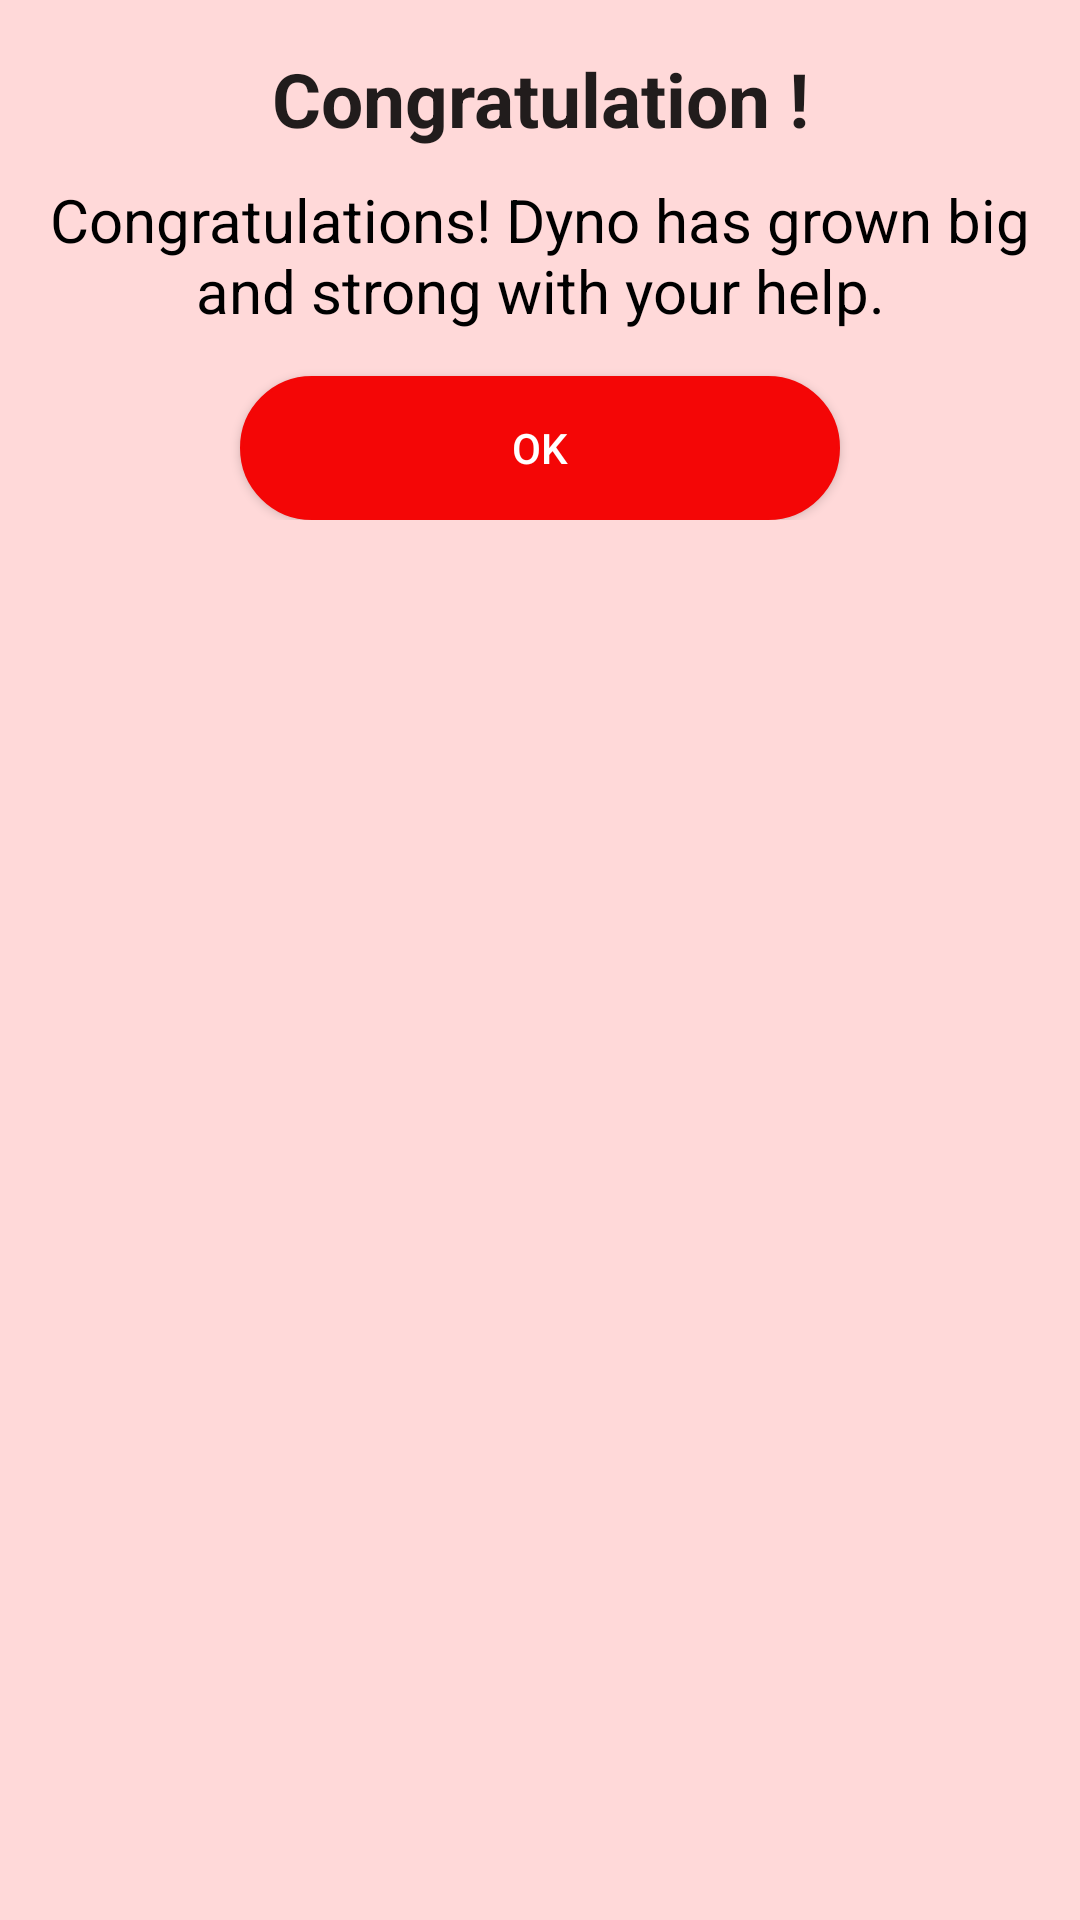

Reconstruct the res/layout file that produces this screen, plus the resources it refers to.
<!-- AndroidManifest.xml: application theme AppTheme -->
<!-- res/layout/customview.xml -->
<?xml version="1.0" encoding="utf-8"?>
<LinearLayout
    xmlns:android="http://schemas.android.com/apk/res/android"
    android:layout_width="match_parent"
    android:layout_height="match_parent"
    android:background="@color/light_pink"
    android:orientation="vertical">

    <LinearLayout
        android:layout_width="match_parent"
        android:layout_height="wrap_content"
        android:orientation="vertical"
        android:padding="16dp">
        <TextView
            android:layout_width="match_parent"
            android:layout_height="wrap_content"
            android:text="Congratulation !"
            android:textSize="25sp"
            android:textAlignment="center"
            android:textStyle="bold"
            android:textAppearance="@style/TextAppearance.AppCompat.Headline"
            android:gravity="center_horizontal" />
        <TextView
            android:layout_width="match_parent"
            android:layout_height="wrap_content"
            android:layout_marginTop="10dp"
            android:text="@string/congratulation"
            android:textSize="20sp"
            android:textAlignment="center"
            android:textColor="@color/black"
            android:textAppearance="@style/TextAppearance.AppCompat.Medium"
            android:gravity="center_horizontal" />
        <Button
            android:id="@+id/buttonOk"
            android:layout_width="200dp"
            android:layout_height="wrap_content"
            android:layout_gravity="center"
            android:layout_marginTop="15dp"
            android:background="@drawable/oval_red"
            android:text="Ok"
            android:textColor="#FFF" />
    </LinearLayout>

</LinearLayout>
<!-- resources referenced by this layout -->
<resources>
  <color name="black">#000000</color>
  <color name="light_pink">#FFD9D9</color>
  <!-- drawable oval_red (drawable) -->
  <?xml version="1.0" encoding="utf-8"?>
  <shape xmlns:android="http://schemas.android.com/apk/res/android" android:shape="rectangle" >
      <solid android:color="@color/red" />
      <stroke android:width="1dip"
          android:color="@color/red"/>
      <corners android:radius="55dp"/>
  </shape>
  <string name="congratulation">Congratulations! Dyno has grown big and strong with your help.</string>
  <style name="AppTheme" parent="Theme.AppCompat.Light.NoActionBar">
          
          <item name="colorPrimary">@color/colorPrimary</item>
          <item name="colorPrimaryDark">@color/red</item>
          <item name="colorAccent">@color/colorAccent</item>
      </style>
  <color name="red">#F40606</color>
  <color name="colorPrimary">#6200EE</color>
  <color name="colorAccent">#03DAC5</color>
</resources>
